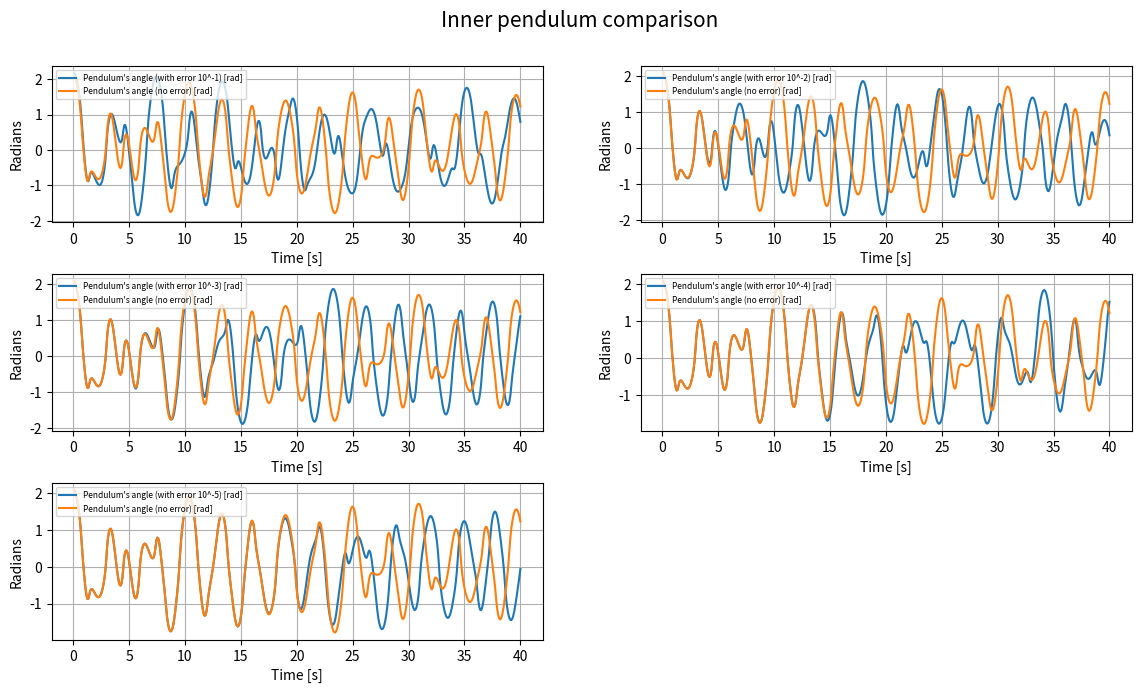
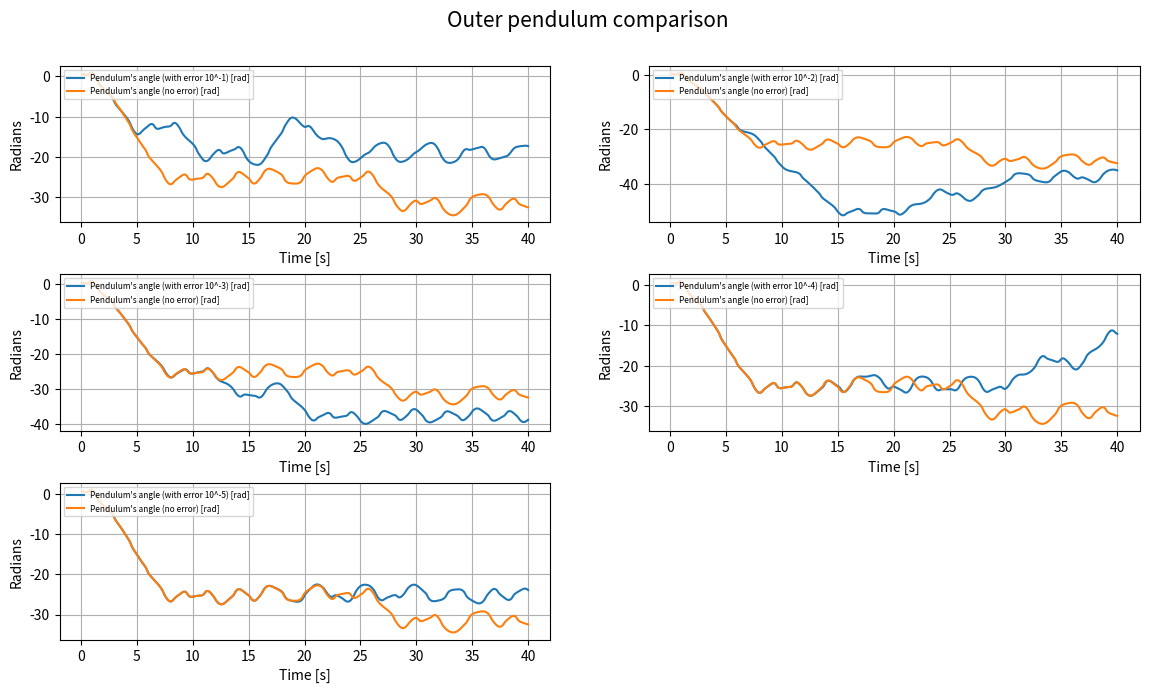

These charts were generated, in order, by the following Python code: (Note: this script raises an exception after producing the figures.)
import matplotlib.pyplot as plt
import numpy as np
from numpy import sin,cos, pi
import matplotlib.animation as animation
from collections import deque

#Global constants
g = 9.81

def error(k):
    return pow(10,-k)

def ydot(t:float, y: list, L: float, m:float):
    theta_1pp = ((m*L*pow(y[1],2)*sin(y[2] - y[0])*cos(y[2] - y[0])) + (m*g*sin(y[2])*cos(y[2] - y[0])) + m * L * pow(y[3],2) * sin(y[2] - y[0]) - (m+m) * g*sin(y[0]))/((m+m)*L - m*L*pow(cos(y[2] - y[0]),2))
    theta_2pp = (-1*(m*L*pow(y[3],2)*sin(y[2] - y[0])*cos(y[2] - y[0])) + (m+m)*(g*sin(y[0])*cos(y[2] - y[0])-L*pow(y[1], 2) * sin(y[2] - y[0])-g*sin(y[2])))/((m+m)*L - m*L*pow(cos(y[2] - y[0]), 2))
    return np.array([y[1], theta_1pp, y[3], theta_2pp])


def runge_kutta(x, n, T, L: float, m):
    h = T/n
    t = 0
    t_list = []
    y_list = []
    for _ in range(n):
        k1 = ydot(t, x, L, m)
        k2 = ydot(t + h/2, x + h/2 * k1, L, m)
        k3 = ydot(t + h/2, x + h/2 * k2, L, m)
        k4 = ydot(t + h, x + h * k3, L, m)
        y = np.array(x + h * (k1/6 + k2/3 + k3/3 + k4/6))
        y_list.append(y)
        x = y
        t += h
        t_list.append(t)
    return y_list, t_list, h

def plot(angle: list, angle_error: list, t, title):
    fig = plt.figure(figsize=(12, 7))  
    plt.subplots_adjust(top=0.9, left=0.06, right=0.96, hspace=0.33, bottom=0.08)
    
    for i in range(len(angle_error)):
        plt.subplot(3, 2, i+1)
        plt.plot(t, angle_error[i], label=f"Pendulum's angle (with error 10^-{i+1}) [rad]")
        plt.plot(t, angle, label="Pendulum's angle (no error) [rad]")
        
        plt.xlabel('Time [s]')
        plt.ylabel('Radians')
        plt.legend(loc=2, prop={'size': 6})
        fig.suptitle(title, fontsize=15)
        plt.grid()
        
def animate_penduli(x_1, y_1, x_2, y_2, ex_1, ey_1, ex_2, ey_2, n, h, k):
    
    fig = plt.figure(figsize=(10, 5))
    plt.subplots_adjust(top=0.9, left=0.06, right=0.96, hspace=0.3, bottom=0.06)
    ax = fig.add_subplot(1, 2, 1, autoscale_on=False, xlim=(-4.2, 4.2), ylim=(-4.2, 4.2))
    ax.set_title("Double pendulum")
    ax2 = fig.add_subplot(1, 2, 2, autoscale_on=False, xlim=(-4.2, 4.2), ylim=(-4.2, 4.2))
    ax2.set_title(f"Double pendulum with error 10^-{k}")
    ax.grid()   
    ax2.grid()
    
    # inital setup for double pendulum
    line_1, = ax.plot([], [], 'o-', c='blue', lw=1.5)
    line_2, = ax.plot([], [], 'o-', c='red', lw=1.5)
    trace, = ax.plot([], [], '.-', c='red', lw=0.5, ms=1)
    time_text = ax.text(0.05, 0.9, '', transform=ax.transAxes)
    trajectory_x, trajectory_y = deque(maxlen=n), deque(maxlen=n)
    
    # inital setup for double pendulum with error k
    eline_1, = ax2.plot([], [], 'o-', c='blue', lw=1.5)
    eline_2, = ax2.plot([], [], 'o-', c='red', lw=1.5)
    etrace, = ax2.plot([], [], '.-', c='red', lw=0.5, ms=1)
    etime_text = ax2.text(0.05, 0.9, '', transform=ax2.transAxes)
    etrajectory_x, etrajectory_y = deque(maxlen=n), deque(maxlen=n)
    
    def animate(i):
        # animating double pendulum
        x1 = [0, x_1[i]]
        y1 = [0, y_1[i]]
        x2 = [x_1[i], x_2[i]]
        y2 = [y_1[i], y_2[i]]
        
        # animating double pendulum with error k
        ex1 = [0, ex_1[i]]
        ey1 = [0, ey_1[i]]
        ex2 = [ex_1[i], ex_2[i]]
        ey2 = [ey_1[i], ey_2[i]]
        
        if i == 0:
            trajectory_x.clear()
            trajectory_y.clear()
            etrajectory_x.clear()
            etrajectory_y.clear()

        trajectory_x.appendleft(x2[1])
        trajectory_y.appendleft(y2[1])
        etrajectory_x.appendleft(ex2[1])
        etrajectory_y.appendleft(ey2[1])

        
        line_1.set_data(x1, y1)
        line_2.set_data(x2, y2)
        trace.set_data(trajectory_x, trajectory_y)
        time_text.set_text(f"time = {i*h:.1f}s")
        
        eline_1.set_data(ex1, ey1)
        eline_2.set_data(ex2, ey2)
        etrace.set_data(etrajectory_x, etrajectory_y)
        etime_text.set_text(f"time = {i*h:.1f}s")
        
        return line_1, line_2, eline_1, eline_2, trace, etrace, time_text, etime_text
   
    ani = animation.FuncAnimation(
        fig, animate, len(x_1), interval=h*1000, blit=True, repeat=False)
    plt.show()
    return 
    
def main():
    T = 40
    n = 500
    L = 2
    m = 1
    k = [1,2,3,4,5]
    y0 = np.array([2*pi/3, 0, pi/6, 0])
    y, t, h = runge_kutta(y0, n, T, L, m)
    angle1, velocity1, angle2, velocity2 = map(list, zip(*y))
    diff_y = []
    angle1_error_list = []
    angle2_error_list = []
    
    for num in k:
        y0 = np.array([2*pi/3+error(num), 0, pi/6 + error(num), 0])
        y_n, t_n, h_n = runge_kutta(y0, n, T, L, m)
        diff_y.append([y_n, t_n, h_n])
        angle1_error, velocity1_error, angle2_error, velocity2_error = map(list, zip(*y_n))
        angle1_error_list.append(angle1_error), angle2_error_list.append(angle2_error)
    
    plot(angle1, angle1_error_list, t, 'Inner pendulum comparison')
    plot(angle2, angle2_error_list, t, 'Outer pendulum comparison') 
    plt.show()
    
    compare_k = input('Animate correct double penduli, and compare with the one with error with k = [1, 2, 3, 4, 5]. Choose k: ')
    if not compare_k.isdigit():
        print("wrong input, I´m shutting down!")
        quit()
    k = int(compare_k)
    if k < 1 | k > 5:
        print("wrong input, I´m shutting down!")
        quit()
    
    x_1, y_1 = L * sin(angle1[:]), -L * cos(angle1[:])
    x_2, y_2 = L * sin(angle2[:]) + x_1, -L * cos(angle2[:]) + y_1
    ex_1, ey_1 = L * sin(angle1_error_list[k-1][:]), -L * cos(angle1_error_list[k-1][:])
    ex_2, ey_2 = L * sin(angle2_error_list[k-1][:]) + ex_1, -L * cos(angle2_error_list[k-1][:]) + ey_1
    animate_penduli(x_1, y_1, x_2, y_2, ex_1, ey_1, ex_2, ey_2, n, h, k)
    
   
    
    plt.show()
    
        
    
    #angle1, velocity1, angle2, velocity2 = map(list, zip(*y))

main()